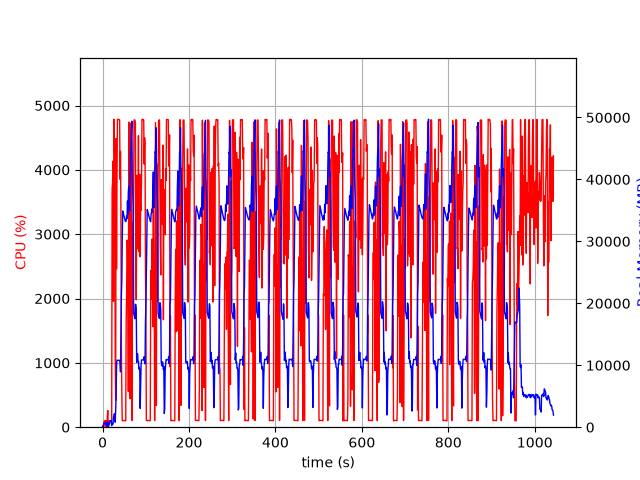

Values plotted in this chart, from the file beside it:
elapsed_time, nproc, cpu, mem_real, mem_virtual
3.933906555175781e-05, 1, 0.0, 10.02, 3186
1.006, 2, 28.8, 47.38, 160.1
2.014, 2, 0.0, 53.14, 165.6
3.022, 4, 12.9, 682.6, 2384
4.028, 3, 99.3, 543, 1999
5.035, 3, 100.1, 606.7, 1999
6.045, 3, 99.3, 707.4, 2095
7.052, 3, 100.3, 792.9, 2207
8.059, 6, 3.0, 680.5, 2839
9.067, 3, 100.2, 341.4, 1623
10.07, 3, 3.0, 284.7, 1579
11.08, 4, 161.6, 537.6, 2214
12.09, 6, 259.1, 779.6, 2905
13.1, 1, 1.0, 14.43, 44.7
14.11, 1, 73.5, 156.7, 938.2
15.12, 1, 99.9, 362.7, 1898
16.13, 1, 99.0, 620.7, 3178
17.14, 1, 100.1, 898.7, 3178
18.14, 1, 101.1, 1057, 2666
19.15, 1, 99.1, 1057, 2666
20.16, 1, 100.1, 1057, 2666
21.17, 1, 104.1, 258.6, 6646
22.18, 1, 3705, 691.4, 6654
23.2, 1, 3794, 530.5, 6690
24.22, 1, 4136, 492.6, 6706
25.25, 1, 1955, 1654, 7262
26.27, 1, 4787, 1654, 7262
27.29, 1, 4296, 2166, 7262
28.3, 1, 4244, 1016, 7262
29.32, 1, 1123, 806, 8286
30.33, 1, 417.7, 2617, 9378
31.38, 1, 4487, 4731, 13218
32.39, 1, 2463, 9939, 22968
33.4, 1, 3804, 10810, 22968
34.42, 1, 4786, 10810, 22968
35.44, 1, 4778, 10804, 22968
36.46, 1, 4782, 10804, 22968
37.48, 1, 4781, 10804, 22968
38.5, 1, 4783, 10793, 22968
39.52, 1, 4773, 10793, 22968
40.53, 1, 3853, 10431, 22968
41.54, 1, 4287, 8930, 23700
42.56, 1, 3289, 15355, 38413
43.56, 1, 1294, 21295, 38413
44.57, 1, 554.1, 23693, 58893
45.58, 1, 100.1, 30203, 58893
46.59, 1, 102.2, 34911, 58893
47.6, 1, 103.2, 34677, 58893
48.61, 1, 104.2, 34393, 58893
49.61, 1, 102.2, 34095, 58893
50.62, 1, 104.2, 33791, 58893
51.63, 1, 101.2, 33536, 58893
52.64, 1, 102.4, 33287, 58893
53.64, 1, 100.2, 33183, 58893
54.65, 1, 1632, 33397, 58893
55.66, 1, 2040, 34098, 58893
56.67, 1, 2909, 33672, 58893
57.68, 1, 2817, 36515, 58893
58.69, 1, 2369, 34361, 58893
59.71, 1, 553.8, 38006, 83469
... 970 more rows
